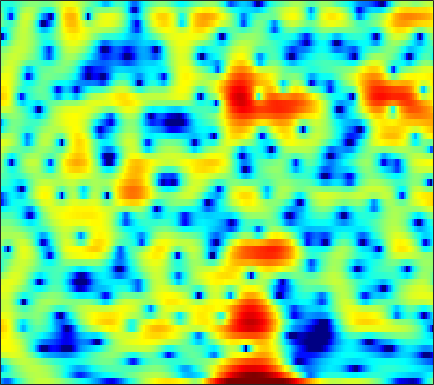

Values plotted in this chart, from the file beside it:
-8.5331, -9.744, -11.037, -11.071, -10.194, -8.3318, -6.5137, -5.2162, -3.6894, -2.3934, -1.287, -0.56707, 0.24819, 0.90696, 1.3202, 1.7704, 2.1089, 2.2968, 2.4688, 2.5335, 2.5178, 2.4457, 2.2895, 2.0527
-3.921, -3.683, -3.307, -2.872, -2.511, -2, -1.462, -1.056, -0.5185, 0.002702, 0.4837, 0.8185, 1.213, 1.542, 1.743, 1.941, 2.06, 2.092, 2.063, 1.945, 1.739, 1.523, 1.152, 0.6874
-9.199, -7.472, -5.586, -4.046, -3.063, -1.945, -1.005, -0.4051, 0.2839, 0.8528, 1.312, 1.589, 1.875, 2.073, 2.158, 2.201, 2.166, 2.089, 1.924, 1.689, 1.387, 1.114, 0.6956, 0.2127
-3.072, -2.335, -1.379, -0.5015, 0.09076, 0.768, 1.318, 1.646, 1.971, 2.181, 2.269, 2.265, 2.171, 1.981, 1.783, 1.447, 1.055, 0.7257, 0.2528, -0.2425, -0.7462, -1.122, -1.617, -2.097
2.372, 2.652, 2.983, 3.247, 3.391, 3.505, 3.515, 3.447, 3.243, 2.911, 2.438, 1.987, 1.256, 0.376, -0.3849, -1.517, -2.757, -3.73, -5.017, -6.172, -7.096, -7.602, -8.055, -8.351
4.205, 4.384, 4.53, 4.568, 4.522, 4.358, 4.07, 3.767, 3.235, 2.547, 1.68, 0.9008, -0.3396, -1.856, -3.215, -5.396, -8.19, -10.89, -16.03, -26.18, -27.37, -20.3, -16.44, -14.72
4.606, 4.719, 4.742, 4.63, 4.46, 4.127, 3.67, 3.254, 2.61, 1.862, 1.001, 0.2855, -0.7699, -1.947, -2.907, -4.287, -5.757, -6.864, -8.238, -9.362, -10.14, -10.54, -10.93, -11.3
5.342, 5.29, 5.066, 4.665, 4.254, 3.574, 2.777, 2.126, 1.231, 0.3776, -0.3806, -0.8738, -1.43, -1.919, -2.263, -2.74, -3.246, -3.655, -4.256, -4.919, -5.617, -6.186, -7.016, -7.967
6.67, 6.434, 5.897, 5.083, 4.275, 2.886, 1.085, -0.5941, -3.292, -6.215, -7.869, -7.302, -5.452, -3.777, -2.861, -2.035, -1.604, -1.506, -1.611, -1.962, -2.539, -3.113, -4.057, -5.178
6.107, 5.89, 5.399, 4.647, 3.903, 2.624, 1, -0.4537, -2.639, -4.728, -5.7, -5.313, -3.987, -2.62, -1.791, -0.999, -0.5624, -0.4401, -0.5358, -0.9352, -1.63, -2.318, -3.484, -4.936
3.877, 3.961, 3.881, 3.586, 3.239, 2.619, 1.893, 1.316, 0.5854, -0.01535, -0.389, -0.5118, -0.5105, -0.3377, -0.164, 0.0569, 0.1761, 0.1602, -0.01613, -0.4341, -1.124, -1.847, -3.161, -4.939
1.939, 2.448, 2.77, 2.715, 2.464, 1.873, 1.05, 0.3187, -0.699, -1.613, -2.198, -2.285, -1.997, -1.415, -0.896, -0.2419, 0.2976, 0.5779, 0.7826, 0.7917, 0.5863, 0.3113, -0.2309, -0.9276
2.051, 2.47, 2.66, 2.441, 1.998, 1.002, -0.5412, -2.15, -5.191, -10.11, -20.38, -17.65, -9.436, -5.475, -3.576, -1.809, -0.5923, 0.0707, 0.7033, 1.103, 1.317, 1.372, 1.363, 1.255
3.147, 3.245, 3.178, 2.861, 2.454, 1.675, 0.6222, -0.3355, -1.75, -3.133, -4.092, -4.32, -4.048, -3.391, -2.857, -2.214, -1.671, -1.325, -0.926, -0.5617, -0.2297, -0.02082, 0.1873, 0.3025
3.72, 3.775, 3.754, 3.612, 3.408, 3.018, 2.498, 2.03, 1.339, 0.6035, -0.1522, -0.7054, -1.463, -2.271, -2.907, -3.764, -4.546, -4.952, -5.06, -4.636, -3.867, -3.23, -2.46, -1.894
3.132, 3.374, 3.635, 3.799, 3.84, 3.774, 3.563, 3.311, 2.836, 2.198, 1.375, 0.6131, -0.6277, -2.229, -3.786, -6.573, -10.89, -16.61, -25.21, -13.25, -8.502, -6.356, -4.436, -3.226
0.3221, 1.061, 1.904, 2.552, 2.922, 3.246, 3.381, 3.361, 3.17, 2.789, 2.213, 1.637, 0.6776, -0.4971, -1.508, -3.006, -4.481, -5.364, -5.901, -5.622, -4.84, -4.163, -3.354, -2.705
-3.439, -1.937, -0.4229, 0.7038, 1.357, 2.019, 2.47, 2.68, 2.8, 2.738, 2.506, 2.222, 1.709, 1.064, 0.5223, -0.2462, -0.9914, -1.5, -2.062, -2.445, -2.643, -2.683, -2.634, -2.49
-2.959, -2.142, -1.188, -0.324, 0.2812, 1.029, 1.697, 2.121, 2.549, 2.797, 2.843, 2.753, 2.461, 1.985, 1.526, 0.7839, -0.07941, -0.7895, -1.8, -2.816, -3.766, -4.331, -4.714, -4.59
-1.687, -2.296, -2.93, -2.91, -2.311, -0.9498, 0.5416, 1.527, 2.572, 3.269, 3.611, 3.658, 3.448, 2.949, 2.389, 1.426, 0.2013, -0.8901, -2.627, -4.782, -7.642, -10.61, -15.99, -14.96
-1.745, -4.217, -9.918, -20.12, -10.67, -4.219, -0.7246, 0.999, 2.541, 3.457, 3.881, 3.905, 3.603, 2.925, 2.17, 0.8555, -0.7599, -2.132, -4.051, -5.925, -7.512, -8.429, -8.829, -7.777
0.9731, 0.306, -0.436, -0.6867, -0.4677, 0.2542, 1.153, 1.766, 2.388, 2.725, 2.755, 2.56, 1.99, 1.056, 0.0801, -1.666, -4.071, -6.471, -10.9, -16.91, -15.59, -11.68, -7.948, -5.234
1.617, 1.533, 1.442, 1.393, 1.398, 1.454, 1.517, 1.547, 1.519, 1.373, 1.073, 0.7452, 0.1392, -0.6786, -1.44, -2.669, -4.166, -5.455, -7.178, -8.284, -7.963, -6.862, -4.971, -3.125
0.762, 0.8373, 0.8706, 0.8366, 0.7777, 0.6399, 0.4354, 0.2358, -0.09743, -0.4999, -0.9629, -1.337, -1.827, -2.3, -2.616, -2.975, -3.238, -3.349, -3.349, -3.125, -2.656, -2.158, -1.339, -0.4507
-0.4584, -0.3678, -0.3369, -0.3938, -0.5042, -0.7557, -1.129, -1.51, -2.144, -2.921, -3.799, -4.471, -5.25, -5.652, -5.635, -5.16, -4.367, -3.669, -2.715, -1.782, -0.8846, -0.2391, 0.5665, 1.313
-2.138, -2.059, -1.983, -1.972, -2.034, -2.239, -2.639, -3.094, -3.972, -5.263, -7.112, -9.036, -12.71, -16.97, -15.79, -10.83, -7.101, -5.031, -2.891, -1.238, 0.06205, 0.8656, 1.749, 2.469
-5.287, -5.119, -4.707, -4.249, -3.957, -3.72, -3.728, -3.9, -4.387, -5.194, -6.321, -7.39, -8.907, -9.701, -9.142, -7.044, -4.603, -2.957, -1.11, 0.3521, 1.474, 2.111, 2.746, 3.162
-13.77, -12.34, -9.418, -7.141, -5.954, -4.949, -4.418, -4.258, -4.207, -4.192, -4.129, -3.966, -3.551, -2.867, -2.169, -1.078, 0.1118, 0.9866, 2.032, 2.862, 3.435, 3.679, 3.731, 3.468
-11.98, -10.88, -8.444, -6.583, -5.7, -5.197, -5.322, -5.753, -6.542, -7.03, -6.454, -5.313, -3.383, -1.496, -0.1991, 1.304, 2.56, 3.342, 4.16, 4.695, 4.916, 4.866, 4.437, 3.523
-4.345, -4.372, -4.339, -4.356, -4.552, -5.183, -6.459, -8.037, -11.66, -19.32, -17.29, -10.94, -5.987, -2.78, -1.01, 0.8155, 2.17, 2.935, 3.675, 4.113, 4.269, 4.195, 3.846, 3.179
-2.548, -2.718, -3.002, -3.35, -3.67, -4.18, -4.809, -5.309, -5.884, -6.089, -5.59, -4.783, -3.374, -1.917, -0.9157, 0.2297, 1.118, 1.624, 2.088, 2.354, 2.45, 2.421, 2.3, 2.111
-1.501, -1.804, -2.242, -2.684, -2.957, -3.222, -3.312, -3.277, -3.071, -2.687, -2.148, -1.672, -0.9848, -0.3062, 0.1347, 0.6055, 0.9088, 1.012, 0.989, 0.8112, 0.5362, 0.3405, 0.1597, 0.1874
-0.3477, -1.102, -2.234, -3.367, -4.009, -4.349, -3.959, -3.339, -2.322, -1.292, -0.375, 0.2455, 0.9101, 1.398, 1.637, 1.749, 1.606, 1.296, 0.6041, -0.4764, -1.948, -3.206, -4.648, -4.789
0.5001, -0.9392, -3.61, -7.716, -12.79, -17.74, -9.72, -6.174, -3.141, -1.133, 0.28, 1.065, 1.827, 2.301, 2.496, 2.527, 2.256, 1.82, 0.8606, -0.6671, -3.031, -5.658, -10.94, -12.66
1.306, 0.2177, -1.5, -3.412, -4.642, -5.348, -4.665, -3.69, -2.361, -1.248, -0.3982, 0.08514, 0.6181, 1.024, 1.237, 1.405, 1.397, 1.265, 0.8628, 0.2328, -0.5745, -1.2, -1.82, -1.964
2.796, 2.284, 1.542, 0.8071, 0.3169, -0.2038, -0.5801, -0.7853, -1.036, -1.312, -1.586, -1.728, -1.735, -1.417, -1.01, -0.3733, 0.2393, 0.6008, 0.9163, 1.015, 0.9219, 0.7348, 0.3682, -0.09455
3.664, 3.478, 3.168, 2.805, 2.468, 1.928, 1.226, 0.5404, -0.6614, -2.32, -4.581, -6.642, -8.954, -7.96, -5.705, -2.96, -0.9174, 0.1974, 1.258, 1.887, 2.147, 2.114, 1.741, 0.9649
1.107, 1.306, 1.563, 1.693, 1.669, 1.416, 0.8796, 0.2505, -0.9459, -2.663, -5.024, -7.267, -9.809, -8.786, -6.525, -3.73, -1.627, -0.4251, 0.7538, 1.555, 2.019, 2.175, 2.131, 1.768
-5.14, -3.766, -2.22, -1.145, -0.6159, -0.263, -0.2656, -0.4577, -0.9452, -1.62, -2.357, -2.835, -3.232, -3.252, -2.986, -2.382, -1.651, -1.095, -0.388, 0.2471, 0.7856, 1.111, 1.447, 1.656
-8.828, -6.023, -3.543, -1.976, -1.214, -0.5966, -0.3409, -0.3483, -0.5437, -0.8862, -1.319, -1.654, -2.065, -2.402, -2.584, -2.704, -2.657, -2.491, -2.077, -1.49, -0.766, -0.2084, 0.5027, 1.179
-1.966, -1.32, -0.4976, 0.1351, 0.4216, 0.583, 0.5084, 0.3165, -0.07501, -0.5673, -1.155, -1.661, -2.419, -3.313, -4.067, -5.184, -6.212, -6.637, -6.338, -5.066, -3.432, -2.214, -0.7828, 0.4103
2.79, 2.838, 2.796, 2.597, 2.324, 1.756, 0.9919, 0.3481, -0.5587, -1.428, -2.187, -2.71, -3.511, -4.619, -5.841, -8.32, -12.86, -20.48, -19.93, -10.41, -6.02, -3.904, -1.863, -0.4571
5.524, 5.388, 4.973, 4.238, 3.465, 2.079, 0.2352, -1.453, -3.94, -6.009, -6.5, -5.996, -5.146, -4.664, -4.651, -5.082, -5.731, -6.029, -5.729, -4.654, -3.381, -2.543, -1.714, -1.213
6.482, 6.359, 5.887, 5.024, 4.072, 2.322, -0.1206, -2.618, -7.319, -14.23, -12.63, -8.776, -5.634, -3.825, -2.962, -2.257, -1.835, -1.629, -1.404, -1.259, -1.309, -1.504, -2.168, -3.354
5.651, 5.654, 5.361, 4.734, 4.03, 2.8, 1.279, 0.009932, -1.665, -2.997, -3.647, -3.738, -3.441, -2.922, -2.495, -1.921, -1.416, -1.12, -0.897, -0.9178, -1.23, -1.741, -2.871, -4.736
4.593, 4.74, 4.688, 4.342, 3.9, 3.083, 2.015, 1.076, -0.2969, -1.715, -3.077, -3.923, -4.633, -4.687, -4.321, -3.487, -2.578, -1.97, -1.369, -1.047, -1.013, -1.199, -1.668, -2.406
3.487, 3.871, 4.13, 4.081, 3.843, 3.234, 2.285, 1.34, -0.3031, -2.494, -5.524, -8.644, -14.35, -14.44, -10.41, -6.568, -4.145, -2.906, -1.742, -1.006, -0.6007, -0.4434, -0.4144, -0.4962
1.796, 2.539, 3.18, 3.461, 3.442, 3.121, 2.468, 1.751, 0.4585, -1.25, -3.389, -5.191, -7.232, -7.579, -6.63, -4.958, -3.518, -2.701, -1.934, -1.44, -1.129, -0.96, -0.7859, -0.6069
0.7755, 1.569, 2.317, 2.768, 2.926, 2.919, 2.675, 2.339, 1.723, 0.9487, 0.08784, -0.5303, -1.232, -1.699, -1.888, -2.035, -2.154, -2.284, -2.569, -2.966, -3.367, -3.592, -3.616, -3.26
0.736, 1.218, 1.771, 2.215, 2.468, 2.687, 2.757, 2.717, 2.546, 2.249, 1.857, 1.511, 1, 0.4358, -0.02924, -0.7338, -1.594, -2.397, -3.755, -5.576, -7.993, -10.14, -11.95, -10.18
-0.3077, -0.06963, 0.3972, 0.9468, 1.366, 1.873, 2.275, 2.492, 2.646, 2.649, 2.505, 2.296, 1.895, 1.343, 0.8251, -0.00912, -1.062, -2.025, -3.606, -5.645, -8.341, -10.8, -13.08, -10.89
-4.557, -4.324, -3.284, -1.917, -0.9187, 0.2367, 1.155, 1.676, 2.164, 2.429, 2.474, 2.38, 2.081, 1.603, 1.133, 0.3604, -0.5381, -1.274, -2.3, -3.301, -4.146, -4.554, -4.631, -4.095
-27.31, -16.28, -8.679, -4.876, -2.966, -1.113, 0.2266, 0.9801, 1.712, 2.159, 2.339, 2.307, 2.044, 1.544, 1.026, 0.1727, -0.7867, -1.531, -2.455, -3.17, -3.544, -3.553, -3.218, -2.528
-5.341, -5.398, -4.54, -3.274, -2.317, -1.098, -0.003099, 0.7313, 1.539, 2.114, 2.412, 2.42, 2.139, 1.489, 0.758, -0.5358, -2.208, -3.638, -5.577, -7.026, -7.402, -6.978, -5.821, -4.315
-0.7219, -1.445, -2.272, -2.831, -2.929, -2.433, -1.323, -0.313, 0.9819, 1.992, 2.613, 2.792, 2.622, 1.948, 1.077, -0.6667, -3.268, -6.008, -11.53, -24.02, -20.35, -14.95, -11.78, -9.292
-0.2113, -1.577, -4.156, -8.293, -13.25, -13.37, -6.558, -3.333, -0.4716, 1.361, 2.474, 2.934, 3.074, 2.718, 2.109, 0.8388, -0.9553, -2.661, -5.266, -7.822, -9.946, -11.68, -16.17, -24.11
-1.647, -2.491, -3.965, -5.636, -6.57, -6.423, -4.744, -3.212, -1.401, 0.01138, 0.9977, 1.484, 1.816, 1.812, 1.604, 1.083, 0.312, -0.3867, -1.411, -2.463, -3.434, -4.03, -4.422, -4.022
-3.18, -3.193, -3.314, -3.467, -3.494, -3.342, -2.931, -2.515, -1.884, -1.259, -0.7052, -0.3667, -0.01544, 0.2001, 0.2843, 0.2839, 0.1755, 0.04682, -0.1644, -0.3718, -0.5158, -0.5418, -0.4189, -0.07215
